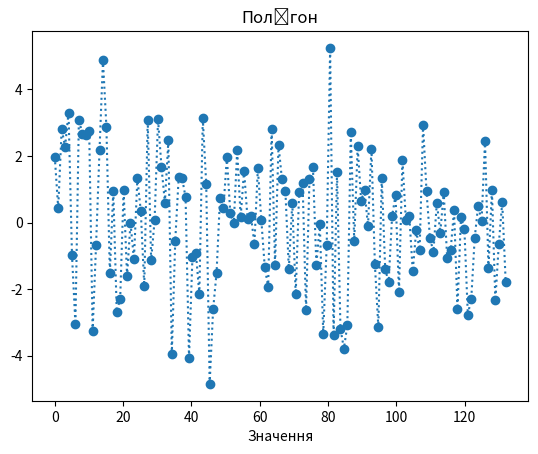
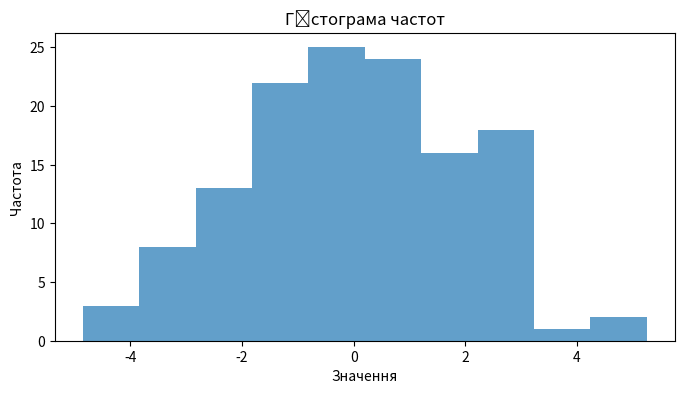

Recreate these plots in Python, in order. (Note: this script raises an exception after producing the figures.)
import numpy as np
import matplotlib.pyplot as plt
from scipy import stats

n = 132  # обсяг вибірки
mean = 0  # математичне сподівання
std = 2  # стандартне відхилення

# Генерувати вибірку з нормального розподілу
sample = np.random.normal(mean, std, n)
print(sample)

# Будувати полігон
x = np.linspace(0, 132, 132)
plt.plot(x, sample, ':o')
plt.grid
plt.xlabel('Значення')
plt.title('Полігон')
plt.show

# Будувати гістограму частот
plt.figure(figsize=(8, 4))
plt.hist(sample, bins='auto', alpha=0.7)
plt.xlabel('Значення')
plt.ylabel('Частота')
plt.title('Гістограма частот')
plt.show()

# Розрахувати вибіркове середнє
sample_mean = np.mean(sample)

# Розрахувати медіану
sample_median = np.median(sample)

# Розрахувати моду
sample_mode = stats.mode(sample).mode[0]

# Розрахувати вибіркову дисперсію
sample_variance = np.var(sample)

# Розрахувати середньоквадратичне відхилення
sample_std = np.std(sample)

print('Вибіркове середнє:', sample_mean)
print('Медіана:', sample_median)
print('Мода:', sample_mode)
print('Вибіркова дисперсія:', sample_variance)
print('Середньоквадратичне відхилення:', sample_std)

# Будувати діаграму розмаху
plt.figure(figsize=(8, 4))
plt.boxplot(sample)
plt.ylabel('Значення')
plt.title('Діаграма розмаху')
plt.show()

# Будувати діаграму Парето
sorted_sample = np.sort(sample)[::-1]
cumulative_percentage = np.cumsum(sorted_sample) / np.sum(sorted_sample)
plt.figure(figsize=(8, 4))
plt.plot(range(1, len(sorted_sample) + 1), cumulative_percentage, 'o-')
plt.xlabel('Номер')
plt.ylabel('Накопичена частка')
plt.title('Діаграма Парето')
plt.show()

# Будувати кругову діаграму
unique_values, value_counts = np.unique(sample, return_counts=True)
plt.figure(figsize=(8, 8))
plt.pie(value_counts, labels=unique_values, autopct='%1.1f%%')
plt.title('Кругова діаграма')
plt.show()
